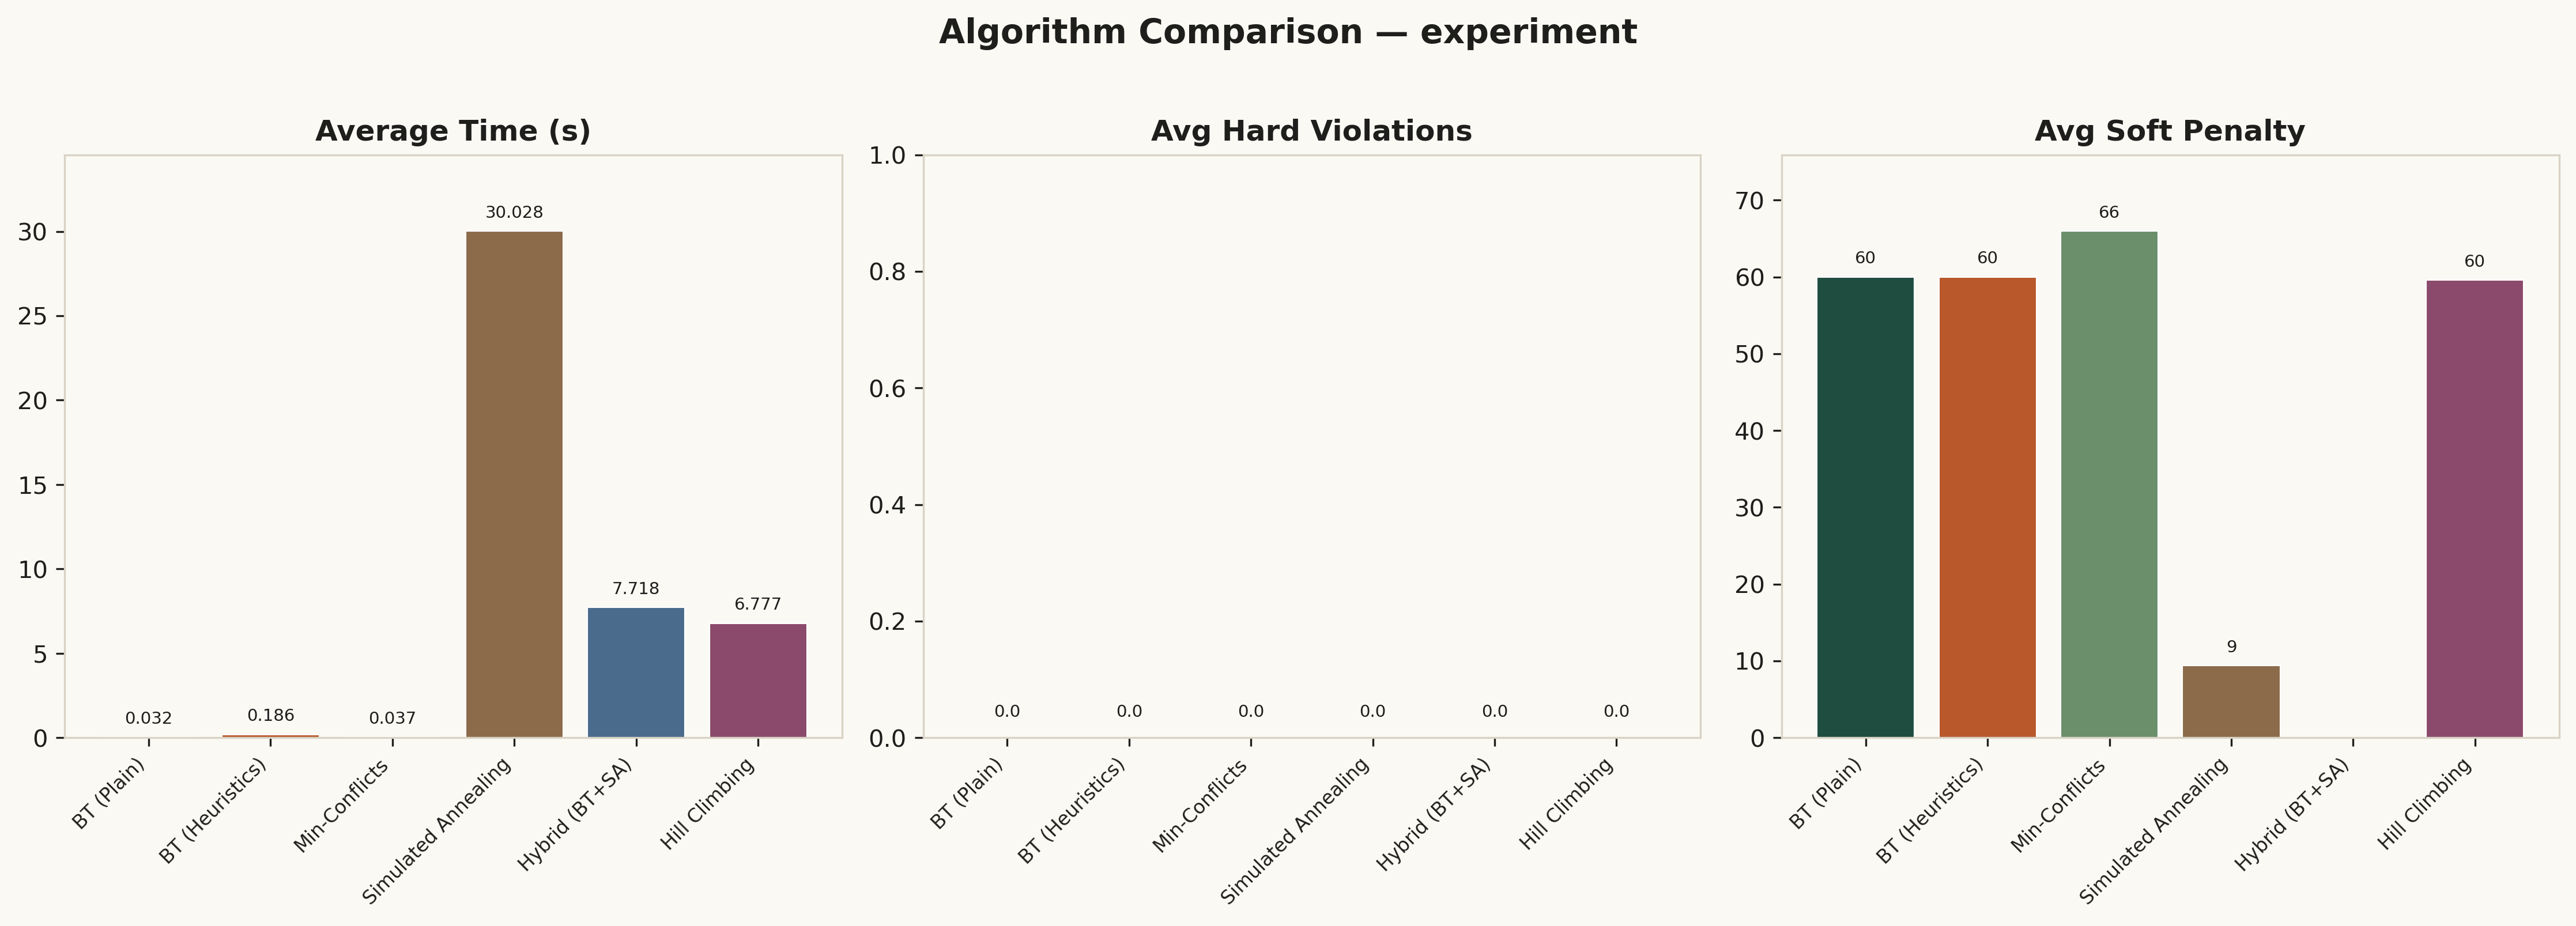

Values plotted in this chart, from the file beside it:
Algorithm, Avg Time (s), Avg Nodes/Iter, Avg Hard Violations, Avg Soft Penalty, Success Rate, Min Time, Max Time, Status
BT (Plain), 0.0318, 59, 0.0, 60.0, 1/1, 0.0318, 0.0318, solved
BT (Heuristics), 0.1864, 59, 0.0, 60.0, 1/1, 0.1864, 0.1864, solved
Min-Conflicts, 0.0366, 1, 0.0, 66.0, 10/10, 0.0332, 0.0391, mixed
Simulated Annealing, 30.03, 21395, 0.0, 9.4, 10/10, 30, 30.06, mixed
Hybrid (BT+SA), 7.718, 21304, 0.0, 0.0, 10/10, 6.718, 8.583, mixed
Hill Climbing, 6.777, 72, 0.0, 59.6, 10/10, 6.341, 7.441, mixed
